Run: headless pygame with SDL's dummy video driver; simulated clock (each Clock.tick advances the game by its frame time, no real sleeping); random seed 0; keys injected as events and as key.get_pressed() state; mouse plan: one left click at the window centre at the start of phase 2, then a move to the lower-right quarter at the start of phase 3; restart key SPACE tapped at the start of phases 3 and 4.
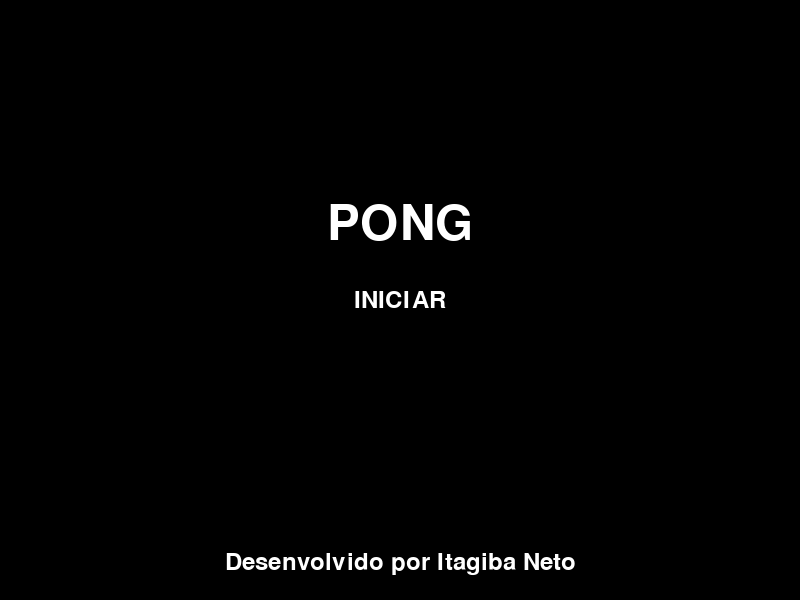
Frame 1 of 4 · flips 1–60 · no input
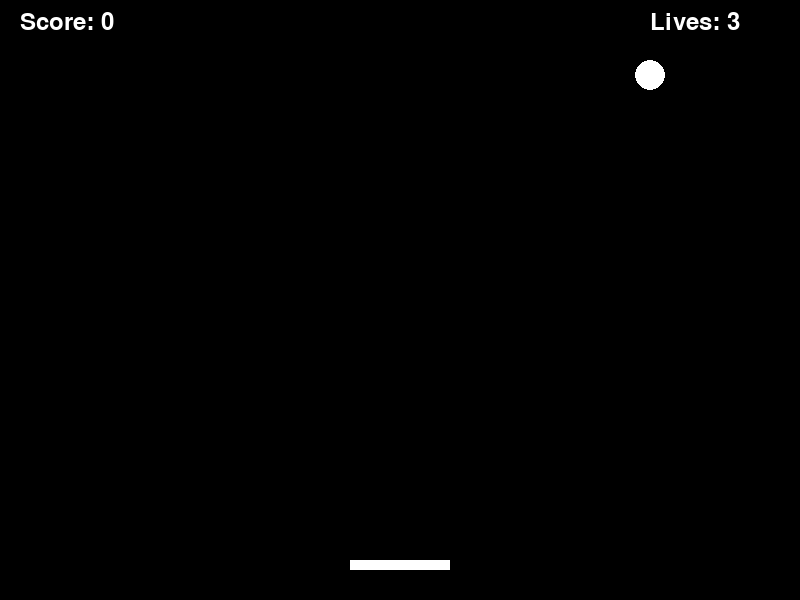
Frame 2 of 4 · flips 61–180 · clicked the window centre · tapped SPACE, RETURN · held RIGHT (→), D
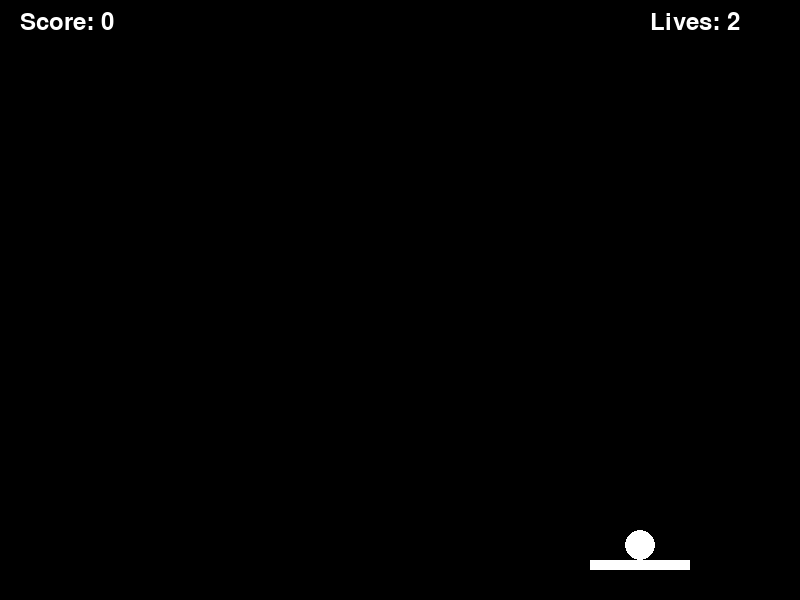
Frame 3 of 4 · flips 181–300 · moved the mouse to the lower-right quarter · tapped SPACE · held DOWN (↓), S
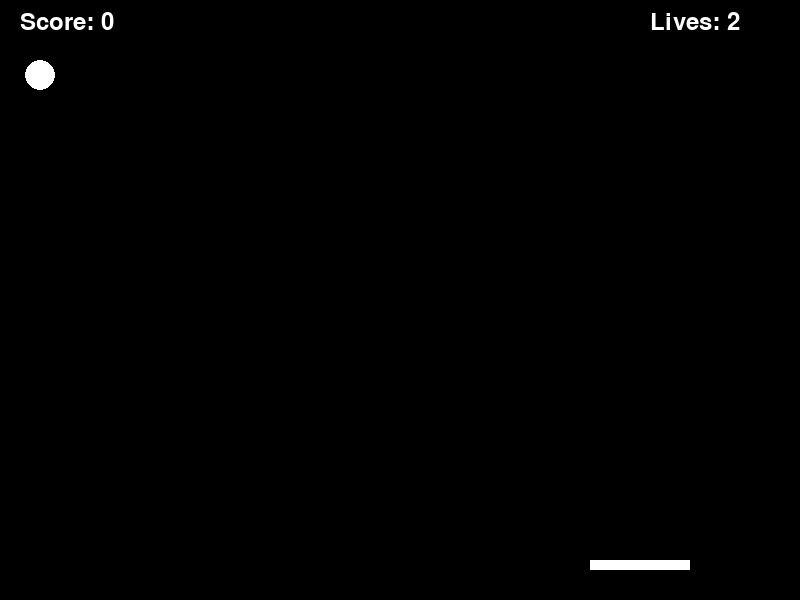
Frame 4 of 4 · flips 301–420 · tapped SPACE · held LEFT (←), A, UP (↑), W

The pygame program that drew these frames:

import pygame
import sys

# Inicializando o Pygame
pygame.init()

# Definindo as cores
WHITE = (255, 255, 255)
BLACK = (0, 0, 0)
RED = (255, 0, 0)
YELLOW = (255, 255, 0)

# Definindo as dimensões da tela
SCREEN_WIDTH = 800
SCREEN_HEIGHT = 600
screen = pygame.display.set_mode((SCREEN_WIDTH, SCREEN_HEIGHT))
pygame.display.set_caption("Pong")

# Definindo a velocidade do jogo
FPS = 60
clock = pygame.time.Clock()

# Definindo as propriedades do paddle (jogador)
PADDLE_WIDTH = 100
PADDLE_HEIGHT = 10
paddle_x = (SCREEN_WIDTH - PADDLE_WIDTH) // 2
paddle_y = SCREEN_HEIGHT - 40
paddle_speed = 7

# Definindo a bola
BALL_SIZE = 15
ball_x = paddle_x + PADDLE_WIDTH // 2  # Centraliza a bola inicialmente no paddle
ball_y = paddle_y - BALL_SIZE
ball_dx = 0
ball_dy = 0
initial_ball_speed = 5  # Velocidade inicial da bola
ball_speed = initial_ball_speed
speed_increment = 0.3  # Valor de incremento da velocidade

# Definindo o placar e vidas
score = 0
lives = 3
font = pygame.font.SysFont(None, 36)
large_font = pygame.font.SysFont(None, 72)

# Estados do jogo
game_active = False
game_over = False
menu_active = True  # Controla a exibição da tela de menu

# Função para desenhar o paddle
def draw_paddle(x, y):
    pygame.draw.rect(screen, WHITE, [x, y, PADDLE_WIDTH, PADDLE_HEIGHT])

# Função para desenhar a bola
def draw_ball(x, y):
    pygame.draw.circle(screen, WHITE, (x, y), BALL_SIZE)

# Função para exibir o placar
def draw_score():
    score_text = font.render(f"Score: {score}", True, WHITE)
    lives_text = font.render(f"Lives: {lives}", True, WHITE)
    screen.blit(score_text, (20, 10))
    screen.blit(lives_text, (SCREEN_WIDTH - 150, 10))

# Função para a tela de menu
def menu_screen():
    screen.fill(BLACK)

    # Título do jogo
    title = large_font.render("PONG", True, WHITE)
    screen.blit(title, (SCREEN_WIDTH // 2 - title.get_width() // 2, SCREEN_HEIGHT // 3))

    # Créditos
    credits = font.render("Desenvolvido por Itagiba Neto", True, WHITE)
    screen.blit(credits, (SCREEN_WIDTH // 2 - credits.get_width() // 2, SCREEN_HEIGHT - 50))

    # Botão "INICIAR"
    mouse_x, mouse_y = pygame.mouse.get_pos()
    
    # Fonte normal do botão
    font_normal = pygame.font.SysFont(None, 36)
    font_hover = pygame.font.SysFont(None, 48)

    # Texto padrão
    start_text = font_normal.render("INICIAR", True, WHITE)
    
    # Definir um retângulo maior para o botão "INICIAR"
    start_rect = pygame.Rect(SCREEN_WIDTH // 2 - 100, SCREEN_HEIGHT // 2 - 25, 400, 150)  # Área maior do click
    
    # Posição e tamanho do retângulo com base no tamanho do texto "INICIAR"
    start_rect = start_text.get_rect(center=(SCREEN_WIDTH // 2, SCREEN_HEIGHT // 2))

    # Verificar se o mouse está sobre o retângulo do botão "INICIAR"
    if start_rect.collidepoint(mouse_x, mouse_y):
        # Se o mouse está sobre o texto, usa fonte maior e cor amarela
        start_text = font_hover.render("INICIAR", True, YELLOW)
        start_rect = start_text.get_rect(center=(SCREEN_WIDTH // 2, SCREEN_HEIGHT // 2))  # Recalcula o retângulo


    # Desenhar o texto "INICIAR" dentro do retângulo recalculado
    screen.blit(start_text, (start_rect.x, start_rect.y))

    pygame.display.flip()

# Função para a tela de game over
def game_over_screen():
    screen.fill(BLACK)
    game_over_text = font.render("GAME OVER", True, RED)
    restart_text = font.render("Pressione ESPAÇO ou click do mouse para ir ao menu", True, WHITE)
    screen.blit(game_over_text, (SCREEN_WIDTH // 2 - game_over_text.get_width() // 2, SCREEN_HEIGHT // 3))
    screen.blit(restart_text, (SCREEN_WIDTH // 2 - restart_text.get_width() // 2, SCREEN_HEIGHT // 2))
    pygame.display.flip()

# Função para resetar o jogo
def reset_game():
    global paddle_x, ball_x, ball_y, ball_dx, ball_dy, score, lives, game_active, game_over, menu_active, ball_speed
    paddle_x = (SCREEN_WIDTH - PADDLE_WIDTH) // 2
    ball_x = paddle_x + PADDLE_WIDTH // 2  # Centraliza a bola no paddle
    ball_y = paddle_y - BALL_SIZE
    ball_dx = 0
    ball_dy = 0
    score = 0
    lives = 3
    ball_speed = initial_ball_speed  # Resetar a velocidade da bola
    game_active = False
    game_over = False
    menu_active = True

# Função para centralizar a bola no paddle
def center_ball_on_paddle():
    global ball_x, ball_y
    ball_x = paddle_x + PADDLE_WIDTH // 2
    ball_y = paddle_y - BALL_SIZE

# Função para iniciar o jogo
def start_game():
    global ball_dx, ball_dy, game_active
    if ball_dx == 0 and ball_dy == 0:  # Apenas redefinir velocidade da bola se for o início do jogo
        ball_dx = ball_speed
        ball_dy = -ball_speed  # Bola começará sempre subindo
    else:
        ball_dy = -abs(ball_dy)  # Garantir que a bola sempre comece subindo

    game_active = True

# Loop principal do jogo
def game_loop():
    global paddle_x, ball_x, ball_y, ball_dx, ball_dy, score, lives, game_active, game_over, menu_active

    while True:
        screen.fill(BLACK)

        # Eventos do jogo
        for event in pygame.event.get():
            if event.type == pygame.QUIT:
                pygame.quit()
                sys.exit()
            if event.type == pygame.KEYDOWN:
                if event.key == pygame.K_SPACE and not game_active and not game_over:
                    if menu_active:
                        menu_active = False
                        center_ball_on_paddle()
                    else:
                        start_game()
                elif event.key == pygame.K_SPACE and game_over:
                    reset_game()
            if event.type == pygame.MOUSEBUTTONDOWN:
                if event.button == 1:  # Botão esquerdo do mouse
                    if not game_active and not game_over:
                        if menu_active:
                            menu_active = False
                            center_ball_on_paddle()
                        else:
                            start_game()
                    elif game_over:
                        reset_game()

        # Movimentação do paddle com mouse
        mouse_x, _ = pygame.mouse.get_pos()
        paddle_x = mouse_x - PADDLE_WIDTH // 2

        # Centralizar a bola no paddle
        if not game_active:
            center_ball_on_paddle()

        # Limitar o movimento do paddle dentro da tela
        if paddle_x < 0:
            paddle_x = 0
        elif paddle_x + PADDLE_WIDTH > SCREEN_WIDTH:
            paddle_x = SCREEN_WIDTH - PADDLE_WIDTH

        # Se o jogo estiver ativo, mover a bola
        if game_active:
            ball_x += ball_dx
            ball_y += ball_dy

            # Colisão com as paredes
            if ball_x - BALL_SIZE < 0 or ball_x + BALL_SIZE > SCREEN_WIDTH:
                ball_dx = -ball_dx
            if ball_y - BALL_SIZE < 0:
                ball_dy = -ball_dy

            # Colisão com o paddle
            if paddle_y < ball_y + BALL_SIZE < paddle_y + PADDLE_HEIGHT and paddle_x < ball_x < paddle_x + PADDLE_WIDTH:
                ball_dy = -ball_dy
                score += 1
                

                # Aumentar a velocidade da bola após colisão com o paddle
                if ball_dx > 0:
                    ball_dx += speed_increment
                else:
                    ball_dx -= speed_increment

                if ball_dy > 0:
                    ball_dy += speed_increment
                else:
                    ball_dy -= speed_increment
                    

            # Se a bola passar pelo paddle, perder uma vida
            if ball_y > SCREEN_HEIGHT:
                lives -= 1
                center_ball_on_paddle()  # Centraliza a bola no paddle
                game_active = False  # Não redefine a velocidade da bola aqui

            # Verificar se o jogador perdeu
            if lives <= 0:
                game_over = True
                game_active = False

        # Desenhar paddle, bola e placar
        draw_paddle(paddle_x, paddle_y)
        draw_ball(ball_x, ball_y)
        draw_score()

        # Exibir tela de menu ou game over
        if menu_active:
            menu_screen()
        elif game_over:
            game_over_screen()

        # Atualizar a tela
        pygame.display.flip()
        clock.tick(FPS)

if __name__ == "__main__":
    game_loop()
